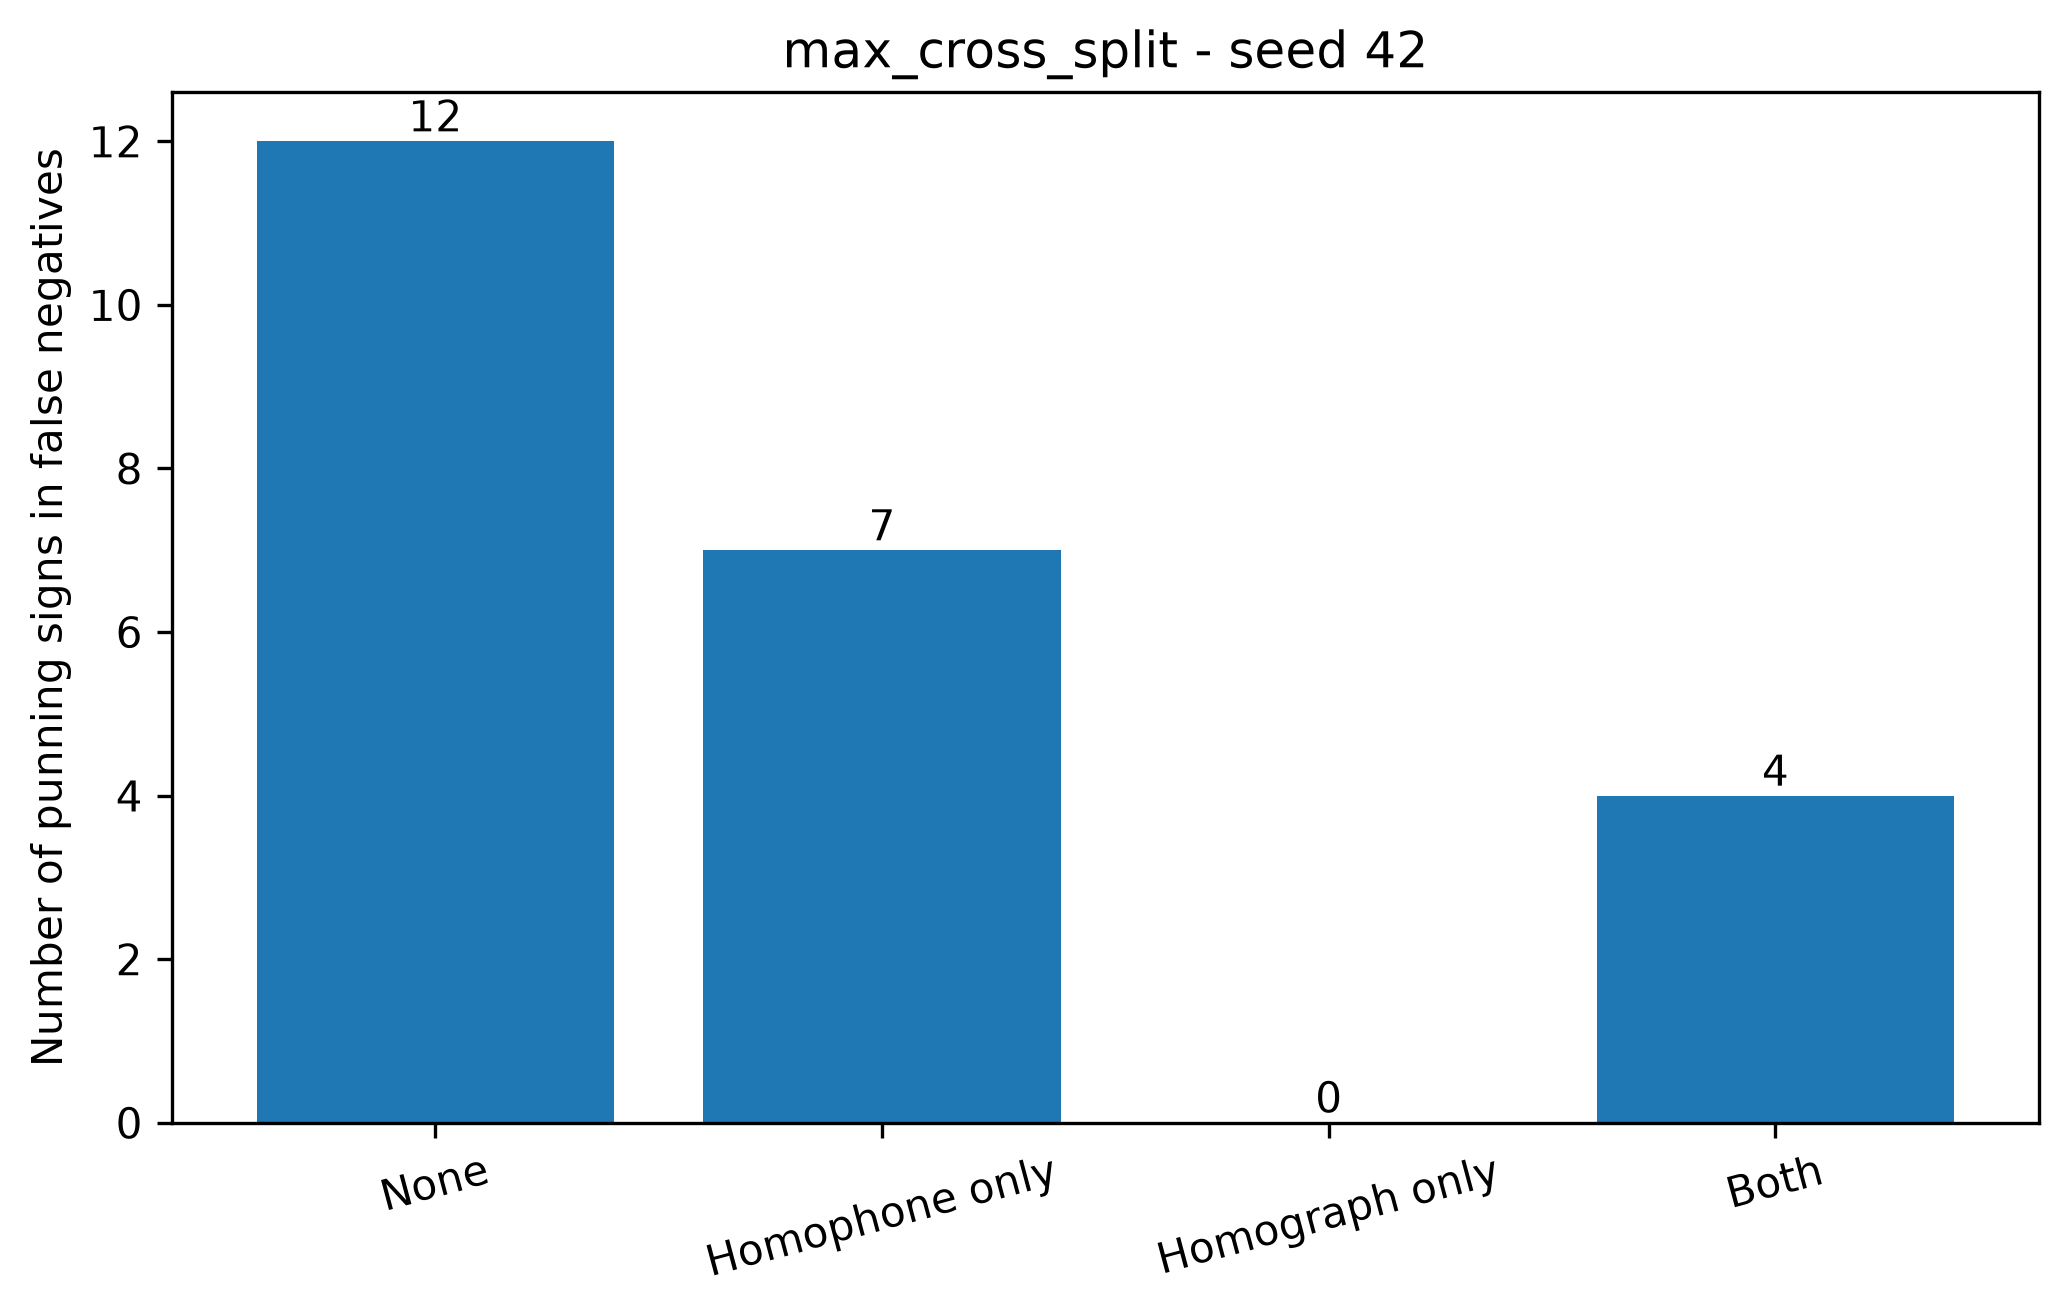

The data file committed next to this chart (first rows):
condition, split_seed, fn_instances, annotated_fn_instances, missing_fn_annotations, none, homophone_only, homograph_only, both, total_punning_signs_in_fn
max_cross_split, 42, 22, 22, 0, 12, 7, 0, 4, 23
